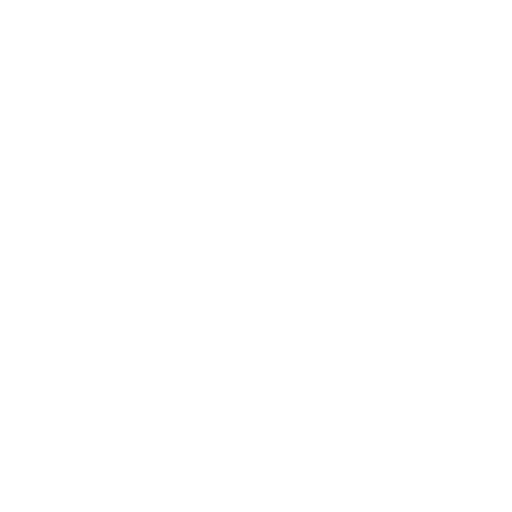
t = 0.00 s
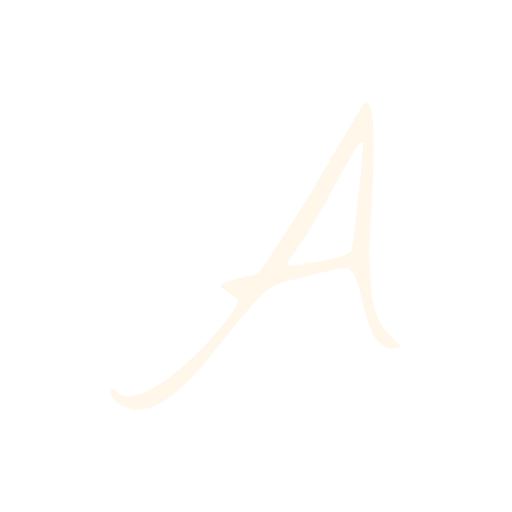
t = 0.25 s
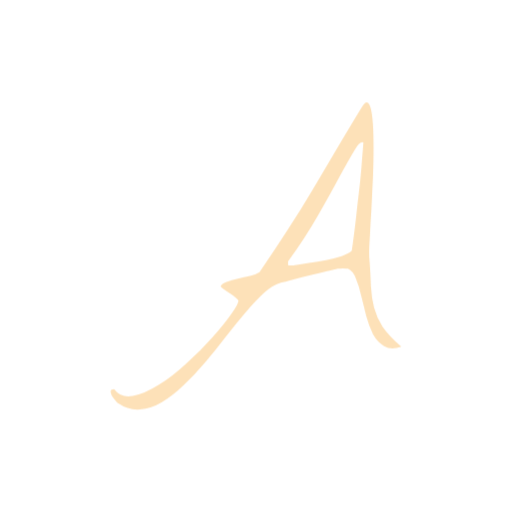
t = 0.50 s
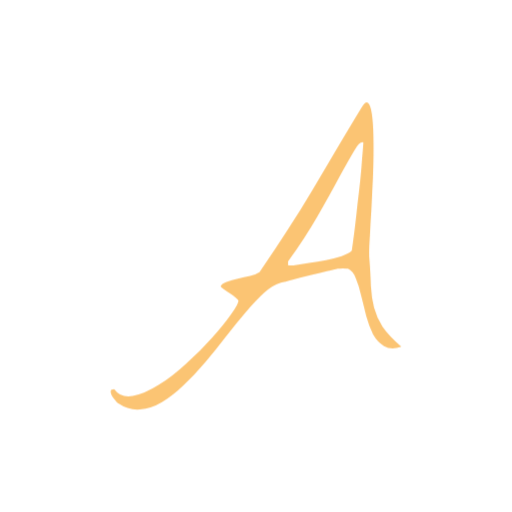
t = 0.75 s
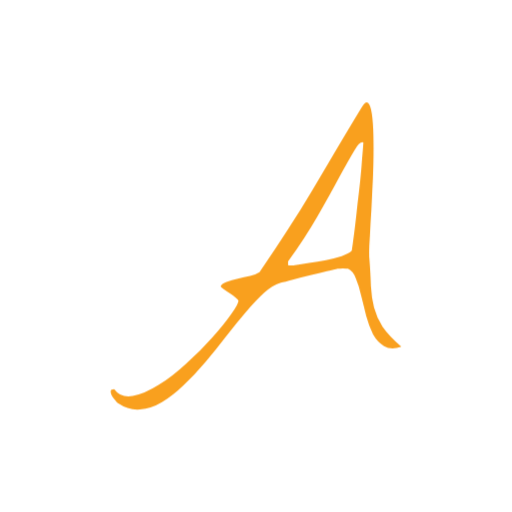
t = 1.00 s

The animated SVG that drew these frames (rendered in a browser with its animation timeline set to each time). Animation: 1 CSS @keyframes rule; one cycle of 1.00 s.

<?xml version="1.0" encoding="utf-8"?>
<svg version="1.1" xmlns:cc="http://creativecommons.org/ns#" xmlns:dc="http://purl.org/dc/elements/1.1/" xmlns:rdf="http://www.w3.org/1999/02/22-rdf-syntax-ns#" xmlns="http://www.w3.org/2000/svg" xmlns:xlink="http://www.w3.org/1999/xlink" x="0px" y="0px" viewBox="0 0 200 200" xml:space="preserve">
<style>
#fadein{
opacity: 0;
animation:fadeIn 1s ease-in;
animation-fill-mode:forwards;
}

@keyframes fadeIn { from { opacity:0; } to { opacity:1; } }
</style>
<g id="fadein">

  
  <defs id="defs134315"/>
  <linearGradient id="3d_gradient2-logo-52aa3ec2-e1d7-476f-82be-95c7e152bd00" x1="30%" y1="120%" x2="-10%" y2="30%" spreadMethod="pad">
    <stop offset="0%" stop-color="#ffffff" stop-opacity="1" id="stop134292"/>
    <stop offset="100%" stop-color="#000000" stop-opacity="1" id="stop134294"/>
  </linearGradient>
  <linearGradient id="3d_gradient3-logo-52aa3ec2-e1d7-476f-82be-95c7e152bd00" x1="30%" y1="120%" x2="-10%" y2="30%" spreadMethod="pad" gradientTransform="rotate(-30)">
    <stop offset="0%" stop-color="#ffffff" stop-opacity="1" id="stop134297"/>
    <stop offset="50%" stop-color="#cccccc" stop-opacity="1" id="stop134299"/>
    <stop offset="100%" stop-color="#000000" stop-opacity="1" id="stop134301"/>
  </linearGradient>
  <path id="path134348" style="font-style:normal;font-weight:normal;font-size:72px;line-height:1;font-family:'Nothing You Could Do';font-variant-ligatures:none;text-align:center;text-anchor:middle;fill:#f9a01e;stroke:#f9a01e;stroke-width:0;stroke-linejoin:miter;stroke-miterlimit:2" d="m 46.08166,157.50618 q -0.367713,-0.24514 -1.103139,-1.22569 -0.857974,-0.85799 -1.348253,-1.83855 -0.490278,-0.98055 -0.367713,-1.71597 0,-0.73542 1.34827,-0.73542 2.573957,3.55452 7.231592,2.69653 4.657652,-0.85799 10.050713,-4.28993 5.393062,-3.30938 10.908688,-8.4573 5.638209,-5.02536 10.050714,-10.05071 4.535069,-5.02535 7.354174,-9.07015 2.94167,-4.04479 2.94167,-5.39306 0,-0.36771 -0.980557,-1.10313 -0.980556,-0.85798 -2.328826,-1.71597 -1.225705,-0.85799 -2.328826,-1.5934 -1.103122,-0.73542 -1.34827,-1.10313 0.367713,-1.2257 2.328826,-1.83854 1.961113,-0.73542 4.412505,-1.2257 2.451391,-0.61285 4.780218,-1.10313 2.451394,-0.61284 3.677074,-1.47083 6.4962,-9.437858 11.2764,-16.914601 4.90279,-7.599313 9.19273,-14.830919 4.4125,-7.354174 8.94757,-15.076056 4.53509,-7.721884 10.41843,-17.40488 1.5934,-2.69653 2.57395,-1.838544 0.98056,0.857988 1.47084,4.167365 0.49028,3.30938 0.61284,8.457302 0.12255,5.025351 0,10.908691 -0.12254,5.883339 -0.49028,12.011818 -0.24513,6.128479 -0.61284,11.276401 -0.24515,5.147922 -0.49028,8.947579 -0.12254,3.677088 0,4.780214 0.49028,6.25105 0.61285,10.90869 0.24514,4.53507 1.2257,8.4573 0.98056,3.79966 3.30937,7.47675 2.45139,3.55451 7.35417,7.84445 -4.04479,1.34826 -6.74131,-0.24514 -2.57398,-1.47084 -4.28994,-4.53508 -1.5934,-3.1868 -2.69654,-7.2316 -0.98056,-4.16737 -1.96111,-7.96702 -0.85798,-3.92223 -2.08368,-6.74133 -1.10312,-2.94167 -3.06424,-3.79966 -0.12255,0 -0.73542,0 -0.49028,-0.12256 -1.22569,-0.12256 -0.61284,0 -1.22571,0.12256 -0.61284,0 -0.85797,0 -1.10314,0.24514 -4.16737,0.98056 -2.94167,0.73542 -6.49619,1.5934 -3.55451,0.85799 -6.86389,1.71598 -3.18682,0.85799 -4.65766,1.22569 -3.06423,0.85799 -6.49618,3.92223 -3.309381,3.06424 -7.109025,7.47675 -3.677095,4.28993 -7.721887,9.43785 -3.922226,5.14792 -8.089601,10.05071 -4.167356,4.90278 -8.457296,9.07015 -4.289939,4.16736 -8.579861,6.74132 -4.289939,2.57396 -8.579879,2.8191 -4.412504,0.36771 -8.579861,-2.45139 z m 66.4327,-53.93061 q 0.24515,0.12257 1.2257,0.12257 1.10313,0 1.47084,-0.12257 2.20624,-0.36771 5.51563,-0.85799 3.30938,-0.49028 6.61874,-1.10312 3.30939,-0.73542 6.12849,-1.59341 2.81911,-0.980555 3.92223,-2.08368 0,0 0.36771,-2.573962 0.3677,-2.573961 0.85797,-6.496187 0.49028,-4.044797 0.98056,-8.825009 0.61286,-4.902783 1.10314,-9.560427 0.49028,-4.657644 0.73541,-8.57987 0.36771,-4.044797 0.49028,-6.251049 -1.34827,-0.612847 -3.55452,3.186809 -2.20626,3.677087 -5.76077,10.173275 -3.43195,6.496187 -8.4573,15.198627 -4.90278,8.57987 -11.64411,17.895153 z" stroke-miterlimit="2"/>

</g>
</svg>